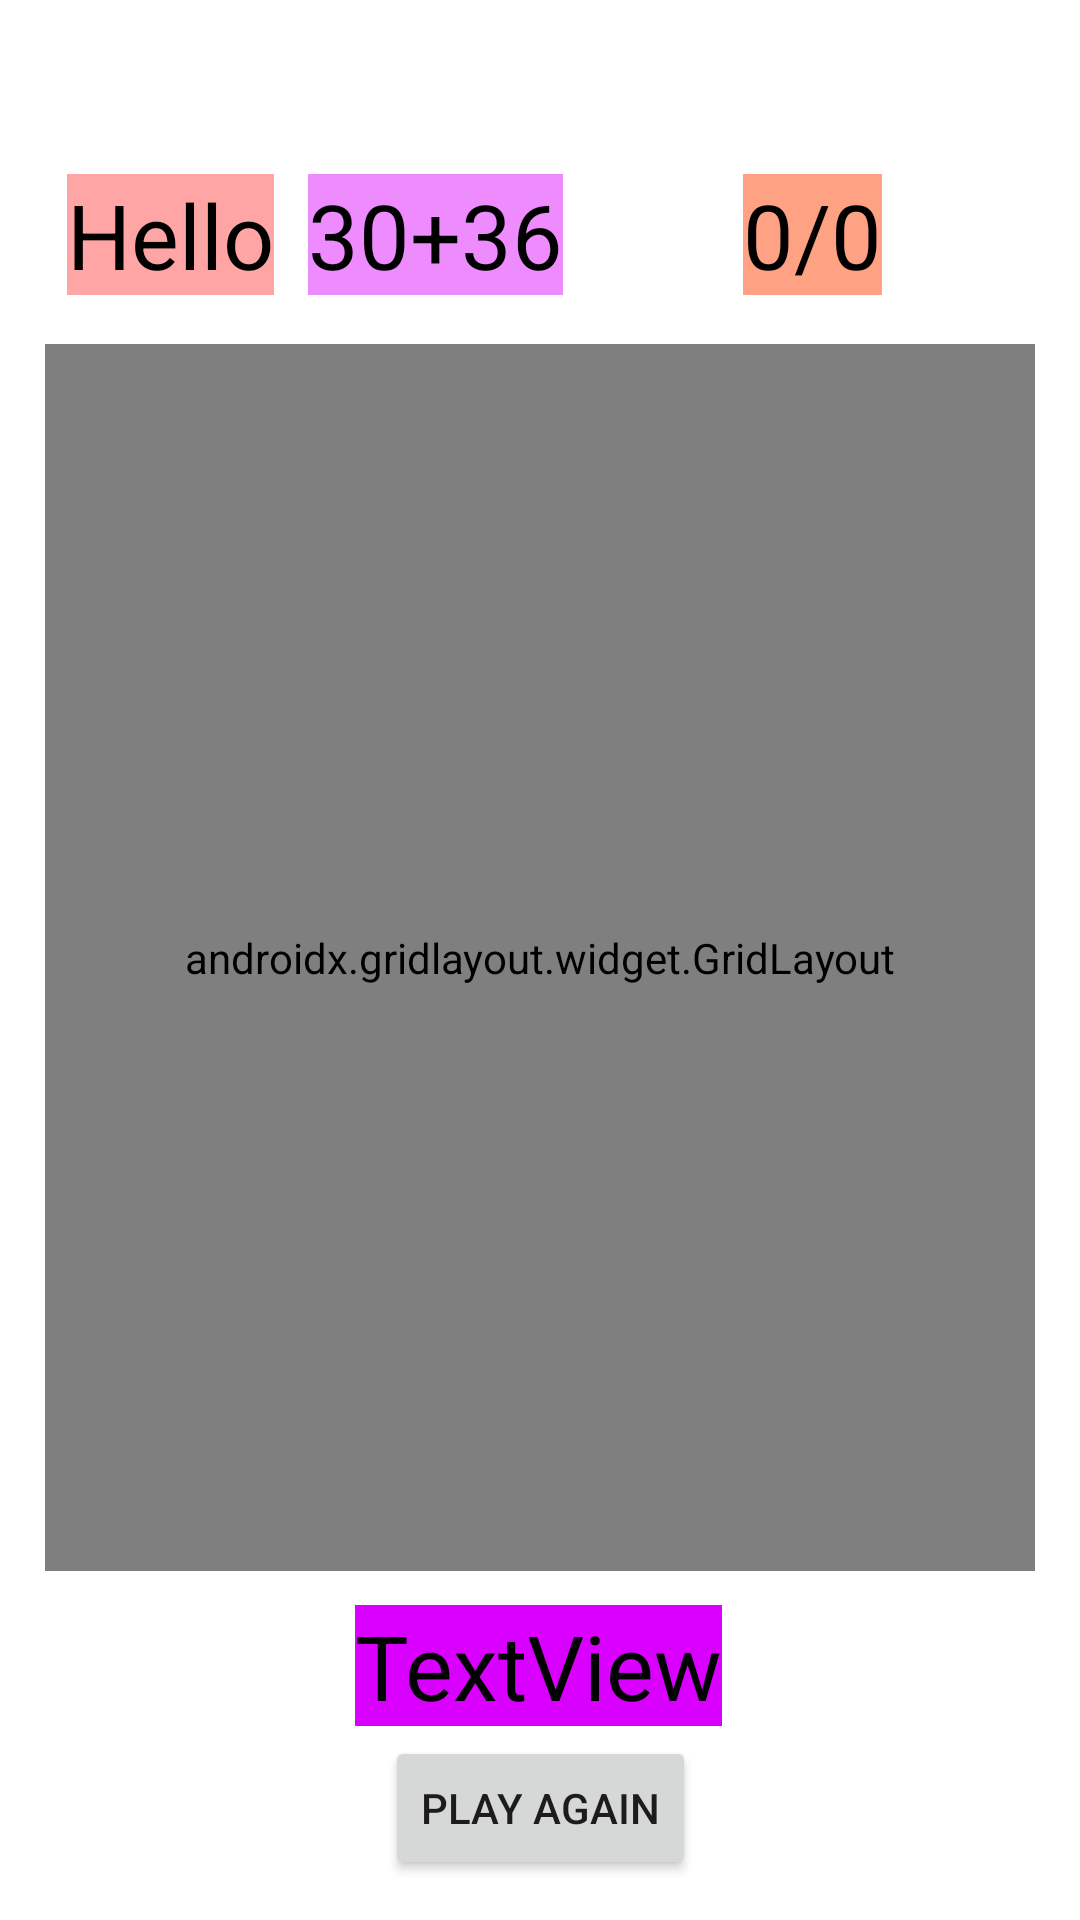

This screen was rendered from an Android layout file. Write that file and the resources it references.
<!-- AndroidManifest.xml: application theme Theme.BreinTraning -->
<!-- res/layout/activity_main2.xml -->
<?xml version="1.0" encoding="utf-8"?>
<androidx.constraintlayout.widget.ConstraintLayout xmlns:android="http://schemas.android.com/apk/res/android"
    xmlns:app="http://schemas.android.com/apk/res-auto"
    xmlns:tools="http://schemas.android.com/tools"
    android:layout_width="match_parent"
    android:layout_height="match_parent"
    tools:context=".MainActivity2"
    android:padding="10dp">


    <TextView
        android:id="@+id/timerTextview"
        android:layout_width="wrap_content"
        android:layout_height="wrap_content"
        android:layout_marginTop="48dp"
        android:background="#FFA5A5"
        android:text="Hello"
        android:textColor="@color/black"
        android:textSize="30dp"
        app:layout_constraintEnd_toStartOf="@+id/sumtextview"
        app:layout_constraintHorizontal_bias="0.518"
        app:layout_constraintStart_toStartOf="parent"
        app:layout_constraintTop_toTopOf="parent" />

    <TextView
        android:id="@+id/sumtextview"
        android:layout_width="wrap_content"
        android:layout_height="wrap_content"
        android:layout_marginTop="48dp"
        android:layout_marginEnd="60dp"
        android:background="#EE8BFF"
        android:text="30+36"
        android:textColor="@color/black"
        android:textSize="30dp"
        app:layout_constraintEnd_toStartOf="@+id/pointtextview"
        app:layout_constraintTop_toTopOf="parent" />

    <TextView
        android:id="@+id/pointtextview"
        android:layout_width="wrap_content"
        android:layout_height="wrap_content"
        android:layout_marginTop="48dp"
        android:layout_marginEnd="56dp"
        android:background="#FFA183"
        android:text="0/0"
        android:textColor="@color/black"
        android:textSize="30dp"
        app:layout_constraintEnd_toEndOf="parent"
        app:layout_constraintTop_toTopOf="parent" />

    <androidx.gridlayout.widget.GridLayout
        android:id="@+id/gridLayout"
        android:layout_width="match_parent"
        android:layout_height="409dp"
        android:layout_margin="5dp"
        app:columnCount="2"
        app:layout_constraintBottom_toBottomOf="parent"
        app:layout_constraintTop_toBottomOf="@+id/sumtextview"
        app:layout_constraintVertical_bias="0.102"
        app:rowCount="2"
        tools:ignore="MissingConstraints"
        tools:layout_editor_absoluteX="13dp">


        <Button
            android:id="@+id/button"
            android:layout_width="wrap_content"
            android:layout_height="wrap_content"
            android:layout_margin="5dp"
            android:backgroundTint="#008FFF"
            android:onClick="choosans"
            android:tag="0"
            android:text="Button"
            app:layout_column="0"
            app:layout_columnWeight="1"
            app:layout_gravity="fill"
            app:layout_row="0"
            app:layout_rowWeight="1" />

        <Button
            android:id="@+id/button2"
            android:layout_width="wrap_content"
            android:layout_height="wrap_content"
            android:layout_margin="5dp"
            android:backgroundTint="#FF001E"
            android:onClick="choosans"
            android:tag="1"
            android:text="Button"
            app:layout_column="1"
            app:layout_columnWeight="1"
            app:layout_gravity="fill"
            app:layout_row="0"
            app:layout_rowWeight="1" />

        <Button
            android:id="@+id/button3"
            android:layout_width="wrap_content"
            android:layout_height="wrap_content"
            android:layout_margin="5dp"
            android:backgroundTint="#FF5722"
            android:onClick="choosans"
            android:tag="2"
            android:text="Button"
            app:layout_column="0"
            app:layout_columnWeight="1"
            app:layout_gravity="fill"
            app:layout_row="1"
            app:layout_rowWeight="1" />

        <Button
            android:id="@+id/button4"
            android:layout_width="wrap_content"
            android:layout_height="wrap_content"
            android:layout_margin="5dp"
            android:backgroundTint="#FF9800"
            android:onClick="choosans"
            android:tag="3"
            android:text="Button"
            app:layout_column="1"
            app:layout_columnWeight="1"
            app:layout_gravity="fill"
            app:layout_row="1"
            app:layout_rowWeight="1" />
    </androidx.gridlayout.widget.GridLayout>

    <TextView
        android:id="@+id/textView2"
        android:layout_width="wrap_content"
        android:layout_height="wrap_content"
        android:background="#DA00FF"
        android:text="TextView"
        android:textColor="@color/black"
        android:textSize="30dp"
        app:layout_constraintBottom_toBottomOf="parent"
        app:layout_constraintEnd_toEndOf="parent"
        app:layout_constraintHorizontal_bias="0.498"
        app:layout_constraintStart_toStartOf="parent"
        app:layout_constraintTop_toBottomOf="@+id/gridLayout"
        app:layout_constraintVertical_bias="0.17" />

    <Button
        android:id="@+id/button5"
        android:layout_width="wrap_content"
        android:layout_height="wrap_content"
        android:text="Play again"
        app:layout_constraintBottom_toBottomOf="parent"
        app:layout_constraintEnd_toEndOf="parent"
        app:layout_constraintStart_toStartOf="parent"
        app:layout_constraintTop_toBottomOf="@+id/textView2"
        android:onClick="playagain"/>


</androidx.constraintlayout.widget.ConstraintLayout>
<!-- resources referenced by this layout -->
<resources>
  <style name="Theme.BreinTraning" parent="Theme.MaterialComponents.DayNight.DarkActionBar">
          
          <item name="colorPrimary">@color/purple_500</item>
          <item name="colorPrimaryVariant">@color/purple_700</item>
          <item name="colorOnPrimary">@color/white</item>
          
          <item name="colorSecondary">@color/teal_200</item>
          <item name="colorSecondaryVariant">@color/teal_700</item>
          <item name="colorOnSecondary">@color/black</item>
          
          <item name="android:statusBarColor" tools:targetApi="l">?attr/colorPrimaryVariant</item>
          
      </style>
  <!-- not gathered from this repository: default colours our renderer supplied (Android Studio template values) -->
  <color name="purple_500">#FF6200EE</color>
  <color name="purple_700">#FF3700B3</color>
  <color name="teal_200">#FF03DAC5</color>
  <color name="teal_700">#FF018786</color>
  <color name="black">#FF000000</color>
  <color name="white">#FFFFFFFF</color>
</resources>
